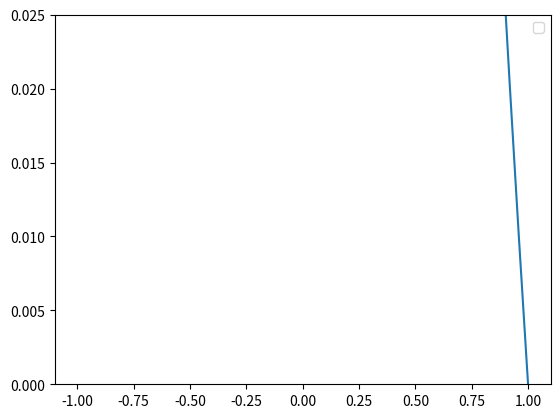

Here is the Python script that generated this plot:
import numpy as np
import matplotlib.pyplot as plt
from scipy.special import erf,erfc,erfcx
from numpy import log,pi,exp,sqrt

f_GG0 = lambda x: exp(-(pi*x)**2/(4*log(2)))
f_GL0 = lambda x: exp(-np.abs(pi*x))

C1 = 1.06920
C2 = 0.86639

f_aG  = lambda d: 2*(1-d)/(C1*(1+d)+(C2*(1+d)**2+4*(1-d)**2)**0.5)
f_aL  = lambda d: 2*(1+d)/(C1*(1+d)+(C2*(1+d)**2+4*(1-d)**2)**0.5)

f_GV0 = lambda x,d: f_GG0(x*f_aG(d)) * f_GL0(x*f_aL(d))

dx = 0.001
x_max = 10.0
x = np.arange(0,x_max,dx)



def Iex(d,n=0):

    a = pi*f_aG(d)/(2*log(2))**0.5
    b = pi*f_aL(d)

    X = (1+d)/(1-d)*(2*log(2))**0.5
    
    
    A = 1.98
    B = 1.135

##    erfcx = lambda x: (1-exp(-A*x))/(B*pi**0.5*x)
    
    I = [
        sqrt(pi)*erfcx(X)/a,
(a - sqrt(pi)*b*erfcx(X))/a**3,
(a**3 - (a - sqrt(pi)*b*erfcx(X))*(a**2 + 2*b**2))/(2*a**5*b),
(3*a**5 - (3*a**2 + 2*b**2)*(a*(a**2 - 2*b**2) + 2*sqrt(pi)*b**3*erfcx(X)))/(4*a**7*b**2),
(-3*a**5*(a**2 + 2*b**2) + (a*(a**2 - 2*b**2) + 2*sqrt(pi)*b**3*erfcx(X))*(3*a**4 + 12*a**2*b**2 + 4*b**4))/(8*a**9*b**3),
(-15*a**7*(3*a**2 + 2*b**2) + (15*a**4 + 20*a**2*b**2 + 4*b**4)*(3*a**5 - 2*a**3*b**2 + 4*a*b**4 - 4*sqrt(pi)*b**5*erfcx(X)))/(16*a**11*b**4),
(15*a**7*(3*a**4 + 16*a**2*b**2 + 4*b**4) - (3*a**5 - 2*a**3*b**2 + 4*a*b**4 - 4*sqrt(pi)*b**5*erfcx(X))*(15*a**6 + 90*a**4*b**2 + 60*a**2*b**4 + 8*b**6))/(32*a**13*b**5),
(105*a**9*(15*a**4 + 24*a**2*b**2 + 4*b**4) - (105*a**6 + 210*a**4*b**2 + 84*a**2*b**4 + 8*b**6)*(15*a**7 - 6*a**5*b**2 + 4*a**3*b**4 - 8*a*b**6 + 8*sqrt(pi)*b**7*erfcx(X)))/(64*a**15*b**6),
(-105*a**9*(15*a**6 + 114*a**4*b**2 + 76*a**2*b**4 + 8*b**6) + (15*a**7 - 6*a**5*b**2 + 4*a**3*b**4 - 8*a*b**6 + 8*sqrt(pi)*b**7*erfcx(X))*(105*a**8 + 840*a**6*b**2 + 840*a**4*b**4 + 224*a**2*b**6 + 16*b**8))/(128*a**17*b**7),
][n]

    return I


d_arr  = np.linspace(-1.0,1.0,51)

##for n in [0,1,2,3,4,5,6,7,8]:
##    xnGV2 = np.array([2*np.sum(x**n * f_GV0(x,d)**2)*dx for d in d_arr])
##    plt.plot(d_arr,xnGV2,label=n)
##    plt.plot(d_arr,Iex(d_arr,n),'k--')
##    
##plt.plot(d_arr,f_aL(d_arr)/(f_aG(d_arr)/(2*log(2))**0.5))
##plt.plot(d_arr,(1+d_arr)/(1-d_arr)*(2*log(2))**0.5,'--')
plt.plot(d_arr,erfcx((1+d_arr)/(1-d_arr)*(2*log(2))**0.5))
    
plt.ylim(0,0.025)
plt.legend()
plt.show()
